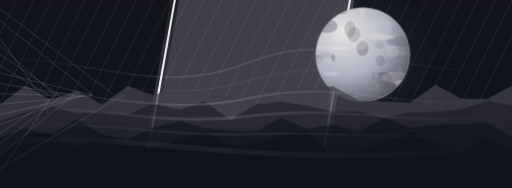
t = 0.00 s
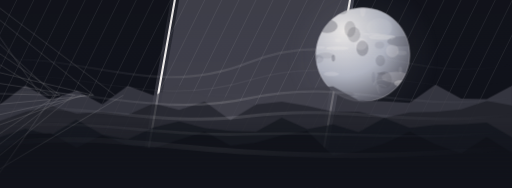
t = 1.67 s
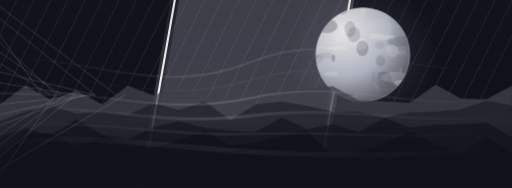
t = 3.33 s
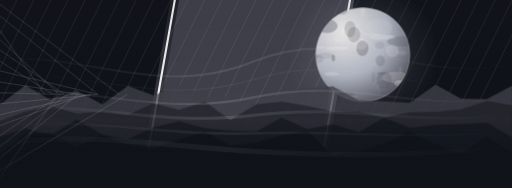
t = 5.00 s
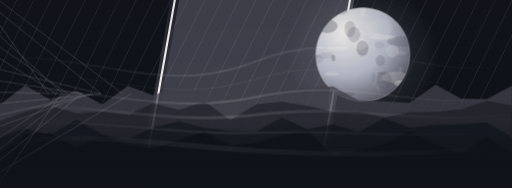
t = 6.67 s
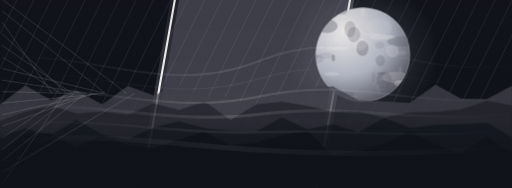
t = 8.33 s

The animated SVG that drew these frames (rendered in a browser with its animation timeline set to each time). Animation: 4 CSS @keyframes rules; frames cover the first 8.33 s, repeats indefinitely.

<svg xmlns="http://www.w3.org/2000/svg" viewBox="0 0 1200 440" preserveAspectRatio="xMidYMid slice" aria-hidden="true"><defs><linearGradient id="sky" x2=".9" y2="1"><stop stop-color="#11131b"/><stop offset=".58" stop-color="#41414c"/><stop offset="1" stop-color="#11131b"/></linearGradient><radialGradient id="halo"><stop stop-color="#b4b8c5" stop-opacity=".62"/><stop offset=".55" stop-color="#b4b8c5" stop-opacity=".13"/><stop offset="1" stop-color="#b4b8c5" stop-opacity="0"/></radialGradient><radialGradient id="orb" cx=".3" cy=".25" r=".9"><stop stop-color="#f3f0ef"/><stop offset=".53" stop-color="#b4b8c5"/><stop offset="1" stop-color="#41414c"/></radialGradient><linearGradient id="pet" x2="1" y2="1"><stop stop-color="#f3f0ef"/><stop offset=".48" stop-color="#b4b8c5"/><stop offset="1" stop-color="#41414c"/></linearGradient><linearGradient id="mist"><stop stop-color="#b4b8c5" stop-opacity="0"/><stop offset=".45" stop-color="#f3f0ef" stop-opacity=".42"/><stop offset="1" stop-color="#b4b8c5" stop-opacity="0"/></linearGradient><linearGradient id="shade" x2="0" y2="1"><stop stop-color="#11131b" stop-opacity=".06"/><stop offset=".65" stop-color="#11131b" stop-opacity="0"/><stop offset="1" stop-color="#11131b" stop-opacity=".87"/></linearGradient><clipPath id="clip"><circle cx="850" cy="128" r="110"/></clipPath><g id="flower"><path transform="rotate(0)" d="M0 0C-17-2-23-25-13-35Q-6-43 0-35Q8-43 15-34C23-24 16-5 0 0Z" fill="url(#pet)" stroke="#f3f0ef" stroke-opacity=".28" stroke-width=".8"/><path transform="rotate(72)" d="M0 0C-17-2-23-25-13-35Q-6-43 0-35Q8-43 15-34C23-24 16-5 0 0Z" fill="url(#pet)" stroke="#f3f0ef" stroke-opacity=".28" stroke-width=".8"/><path transform="rotate(144)" d="M0 0C-17-2-23-25-13-35Q-6-43 0-35Q8-43 15-34C23-24 16-5 0 0Z" fill="url(#pet)" stroke="#f3f0ef" stroke-opacity=".28" stroke-width=".8"/><path transform="rotate(216)" d="M0 0C-17-2-23-25-13-35Q-6-43 0-35Q8-43 15-34C23-24 16-5 0 0Z" fill="url(#pet)" stroke="#f3f0ef" stroke-opacity=".28" stroke-width=".8"/><path transform="rotate(288)" d="M0 0C-17-2-23-25-13-35Q-6-43 0-35Q8-43 15-34C23-24 16-5 0 0Z" fill="url(#pet)" stroke="#f3f0ef" stroke-opacity=".28" stroke-width=".8"/><circle r="6" fill="#41414c"/><g stroke="#f3f0ef" stroke-width="1"><path transform="rotate(0)" d="M0 0v-14m-1.5-1h3"/><path transform="rotate(45)" d="M0 0v-14m-1.5-1h3"/><path transform="rotate(90)" d="M0 0v-14m-1.5-1h3"/><path transform="rotate(135)" d="M0 0v-14m-1.5-1h3"/><path transform="rotate(180)" d="M0 0v-14m-1.5-1h3"/><path transform="rotate(225)" d="M0 0v-14m-1.5-1h3"/><path transform="rotate(270)" d="M0 0v-14m-1.5-1h3"/><path transform="rotate(315)" d="M0 0v-14m-1.5-1h3"/></g><circle r="2.5" fill="#f3f0ef"/></g></defs><style>@media (prefers-reduced-motion:no-preference){.drift{animation:ka-drift 15s ease-in-out infinite alternate;transform-box:fill-box;transform-origin:center}.fall{animation:ka-fall 18s ease-in-out infinite alternate;transform-box:fill-box;transform-origin:center}.glow{animation:ka-glow 7s ease-in-out infinite alternate}.spark{animation:ka-spark 5s ease-in-out infinite alternate}.slow{animation:ka-drift 23s ease-in-out infinite alternate-reverse}}@keyframes ka-drift{from{transform:translate(-22px,3px)}to{transform:translate(25px,-5px)}}@keyframes ka-fall{from{transform:translate(-40px,-29px) rotate(-3deg)}to{transform:translate(40px,35px) rotate(4deg)}}@keyframes ka-glow{from{opacity:.4}to{opacity:.93}}@keyframes ka-spark{from{opacity:.32}to{opacity:1}}</style><rect width="1200" height="440" fill="url(#sky)"/><ellipse cx="850" cy="150" rx="500" ry="310" fill="url(#halo)" opacity=".75"/><g transform="skewX(-10)"><path d="M-70 0H400V440H-70ZM830 0H1310V440H830Z" fill="#11131b"/><path d="M420 0H810V440H420Z" fill="#41414c"/><g stroke="#f3f0ef" stroke-opacity=".18"><path d="M0 0L-140 440"/><path d="M40 0L-100 440"/><path d="M80 0L-60 440"/><path d="M120 0L-20 440"/><path d="M160 0L20 440"/><path d="M200 0L60 440"/><path d="M240 0L100 440"/><path d="M280 0L140 440"/><path d="M320 0L180 440"/><path d="M360 0L220 440"/><path d="M400 0L260 440"/><path d="M440 0L300 440"/><path d="M480 0L340 440"/><path d="M520 0L380 440"/><path d="M560 0L420 440"/><path d="M600 0L460 440"/><path d="M640 0L500 440"/><path d="M680 0L540 440"/><path d="M720 0L580 440"/><path d="M760 0L620 440"/><path d="M800 0L660 440"/><path d="M840 0L700 440"/><path d="M880 0L740 440"/><path d="M920 0L780 440"/><path d="M960 0L820 440"/><path d="M1000 0L860 440"/><path d="M1040 0L900 440"/><path d="M1080 0L940 440"/><path d="M1120 0L980 440"/><path d="M1160 0L1020 440"/><path d="M1200 0L1060 440"/><path d="M1240 0L1100 440"/></g><path d="M410 0V440M820 0V440" stroke="#f3f0ef" stroke-width="5"/></g><circle cx="850" cy="128" r="185" fill="url(#halo)" class="glow"/><circle cx="850" cy="128" r="110" fill="url(#orb)" stroke="#f3f0ef" stroke-opacity=".6"/><g clip-path="url(#clip)"><ellipse cx="801" cy="19" rx="15" ry="15" fill="#41414c" opacity="0.2"/><ellipse cx="850" cy="20" rx="7" ry="19" fill="#f3f0ef" opacity="0.2"/><ellipse cx="741" cy="65" rx="26" ry="6" fill="#f3f0ef" opacity="0.1"/><ellipse cx="889" cy="64" rx="30" ry="21" fill="#f3f0ef" opacity="0.1"/><ellipse cx="938" cy="164" rx="4" ry="8" fill="#f3f0ef" opacity="0.1"/><ellipse cx="928" cy="181" rx="34" ry="13" fill="#f3f0ef" opacity="0.2"/><ellipse cx="740" cy="133" rx="5" ry="6" fill="#41414c" opacity="0.2"/><ellipse cx="849" cy="113" rx="14" ry="18" fill="#41414c" opacity="0.3"/><ellipse cx="895" cy="87" rx="31" ry="6" fill="#f3f0ef" opacity="0.3"/><ellipse cx="919" cy="119" rx="15" ry="15" fill="#f3f0ef" opacity="0.2"/><ellipse cx="947" cy="220" rx="20" ry="14" fill="#41414c" opacity="0.2"/><ellipse cx="811" cy="221" rx="19" ry="6" fill="#41414c" opacity="0.2"/><ellipse cx="763" cy="130" rx="20" ry="7" fill="#41414c" opacity="0.1"/><ellipse cx="845" cy="103" rx="15" ry="14" fill="#f3f0ef" opacity="0.2"/><ellipse cx="754" cy="32" rx="37" ry="8" fill="#41414c" opacity="0.1"/><ellipse cx="792" cy="94" rx="7" ry="4" fill="#f3f0ef" opacity="0.3"/><ellipse cx="745" cy="138" rx="13" ry="10" fill="#41414c" opacity="0.1"/><ellipse cx="781" cy="136" rx="4" ry="8" fill="#41414c" opacity="0.3"/><ellipse cx="938" cy="195" rx="15" ry="7" fill="#f3f0ef" opacity="0.3"/><ellipse cx="900" cy="187" rx="18" ry="20" fill="#41414c" opacity="0.2"/><ellipse cx="870" cy="80" rx="21" ry="3" fill="#f3f0ef" opacity="0.2"/><ellipse cx="949" cy="198" rx="11" ry="7" fill="#41414c" opacity="0.2"/><ellipse cx="875" cy="181" rx="4" ry="13" fill="#41414c" opacity="0.1"/><ellipse cx="941" cy="97" rx="34" ry="12" fill="#41414c" opacity="0.2"/><ellipse cx="889" cy="106" rx="11" ry="8" fill="#41414c" opacity="0.1"/><ellipse cx="954" cy="39" rx="5" ry="20" fill="#f3f0ef" opacity="0.1"/><ellipse cx="776" cy="173" rx="18" ry="5" fill="#f3f0ef" opacity="0.2"/><ellipse cx="790" cy="113" rx="27" ry="4" fill="#f3f0ef" opacity="0.3"/><ellipse cx="820" cy="68" rx="13" ry="19" fill="#41414c" opacity="0.2"/><ellipse cx="941" cy="124" rx="12" ry="5" fill="#f3f0ef" opacity="0.1"/><ellipse cx="891" cy="142" rx="11" ry="13" fill="#41414c" opacity="0.2"/><ellipse cx="829" cy="81" rx="15" ry="18" fill="#41414c" opacity="0.2"/><ellipse cx="766" cy="61" rx="25" ry="16" fill="#41414c" opacity="0.3"/><ellipse cx="750" cy="111" rx="11" ry="3" fill="#f3f0ef" opacity="0.2"/><ellipse cx="893" cy="172" rx="10" ry="3" fill="#41414c" opacity="0.2"/><path d="M858 86q23 -2 -25 -15" stroke="#f3f0ef" opacity=".22" fill="none"/><path d="M906 186q-32 -1 -30 13" stroke="#f3f0ef" opacity=".22" fill="none"/><path d="M753 47q-39 11 24 3" stroke="#f3f0ef" opacity=".22" fill="none"/><path d="M838 226q-28 -4 -35 13" stroke="#f3f0ef" opacity=".22" fill="none"/><path d="M899 22q-29 -16 9 -24" stroke="#f3f0ef" opacity=".22" fill="none"/><path d="M782 32q-17 0 -43 -5" stroke="#f3f0ef" opacity=".22" fill="none"/><path d="M905 203q-32 -15 -16 16" stroke="#f3f0ef" opacity=".22" fill="none"/><path d="M918 94q5 -13 -33 -5" stroke="#f3f0ef" opacity=".22" fill="none"/><path d="M946 59q-10 0 0 -2" stroke="#f3f0ef" opacity=".22" fill="none"/></g><path d="M0 245L60 200L120 234L180 212L240 244L300 201L360 223L420 200L480 225L540 228L600 248L660 215L720 207L780 202L840 235L900 237L960 241L1020 198L1080 231L1140 232L1200 200V440H0Z" fill="#41414c" opacity="0.77"/><path d="M0 283L60 262L120 248L180 266L240 261L300 269L360 242L420 257L480 238L540 281L600 244L660 238L720 248L780 261L840 261L900 275L960 263L1020 262L1080 256L1140 236L1200 247V440H0Z" fill="#11131b" opacity="0.48"/><path d="M0 321L60 301L120 316L180 280L240 315L300 326L360 298L420 284L480 300L540 306L600 308L660 275L720 302L780 291L840 309L900 276L960 299L1020 292L1080 291L1140 287L1200 322V440H0Z" fill="#11131b" opacity="0.63"/><path d="M0 359L60 314L120 312L180 346L240 316L300 340L360 347L420 327L480 308L540 341L600 334L660 317L720 307L780 364L840 354L900 336L960 308L1020 338L1080 359L1140 321L1200 358V440H0Z" fill="#11131b" opacity="0.96"/><g class="drift" stroke="#f3f0ef" opacity=".35"><path d="M0 0L291 220"/><path d="M0 27L241 220"/><path d="M0 54L117 220"/><path d="M0 81L151 220"/><path d="M0 108L163 220"/><path d="M0 135L136 220"/><path d="M0 162L241 220"/><path d="M0 189L198 220"/><path d="M0 216L161 220"/><path d="M0 243L239 220"/><path d="M0 270L222 220"/><path d="M0 297L212 220"/><path d="M0 324L155 220"/><path d="M0 351L169 220"/><path d="M0 378L194 220"/><path d="M0 405L310 220"/><path d="M0 432L147 220"/></g><g class="drift" stroke="url(#mist)" fill="none"><path d="M-50 145C190 100 365 239 605 143S980 212 1250 141" stroke-width="5" opacity="0.29"/><path d="M-50 185C190 140 365 259 605 185S980 242 1250 181" stroke-width="3" opacity="0.16"/><path d="M-50 225C190 180 365 279 605 227S980 272 1250 221" stroke-width="5" opacity="0.38"/><path d="M-50 265C190 220 365 299 605 269S980 302 1250 261" stroke-width="7" opacity="0.32"/><path d="M-50 305C190 260 365 319 605 311S980 332 1250 301" stroke-width="6" opacity="0.22"/><path d="M-50 345C190 300 365 339 605 353S980 362 1250 341" stroke-width="12" opacity="0.24"/></g><rect width="1200" height="440" fill="url(#shade)"/></svg>
